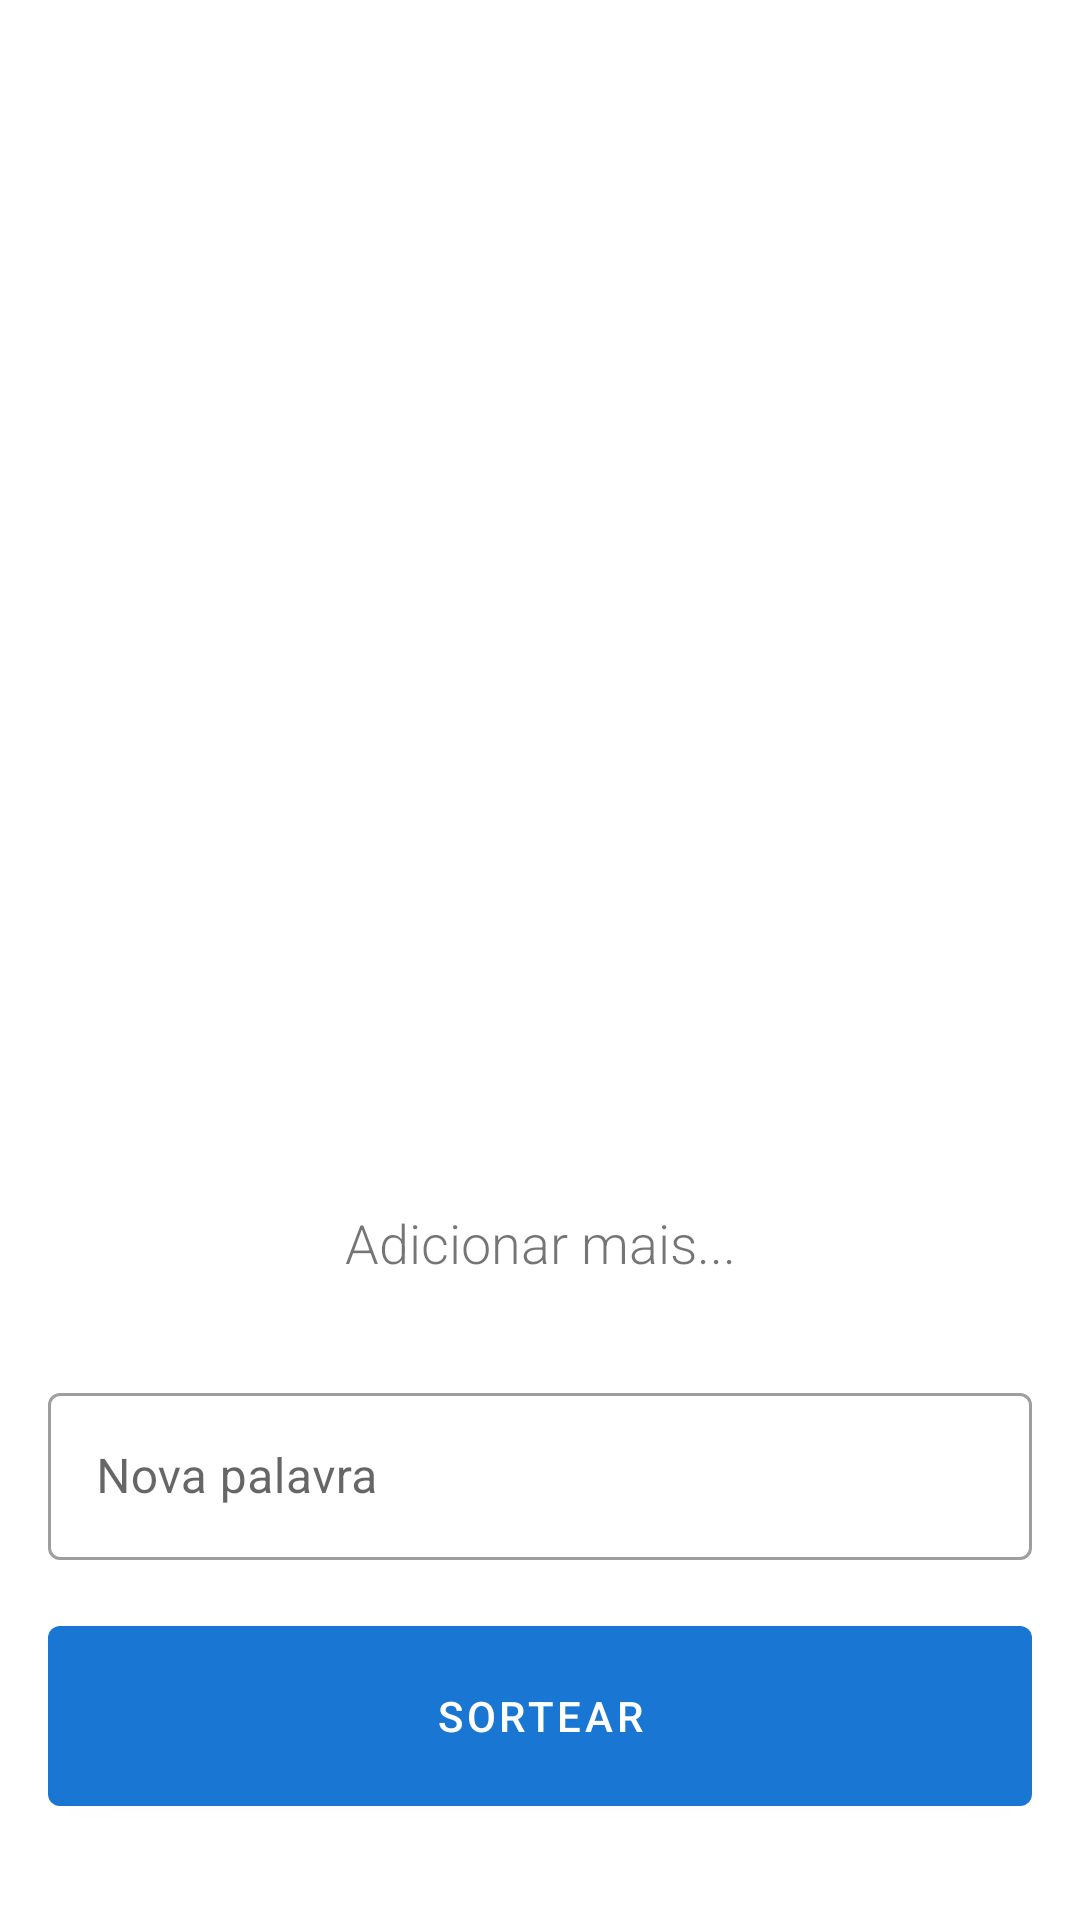

Android layout source for this screen:
<!-- AndroidManifest.xml: application theme AppTheme -->
<!-- res/layout/activity_words.xml -->
<?xml version="1.0" encoding="utf-8"?>
<androidx.constraintlayout.widget.ConstraintLayout
        xmlns:android="http://schemas.android.com/apk/res/android"
        xmlns:tools="http://schemas.android.com/tools"
        xmlns:app="http://schemas.android.com/apk/res-auto"
        android:layout_width="match_parent"
        android:layout_height="match_parent"
        tools:context=".view.Words">

    <com.google.android.material.button.MaterialButton android:layout_width="0dp"
                                                       android:layout_height="72dp"
                                                       android:text="Sortear"
                                                       android:layout_marginEnd="16dp"
                                                       app:layout_constraintEnd_toEndOf="parent"
                                                       app:layout_constraintStart_toStartOf="parent"
                                                       android:layout_marginStart="16dp"
                                                       android:id="@+id/btnRandom"
                                                       android:layout_marginBottom="32dp"
                                                       app:layout_constraintBottom_toBottomOf="parent"
                                                       app:icon="@drawable/ic_autorenew_black_24dp"
    />

    <com.google.android.material.textfield.TextInputLayout android:layout_width="0dp"
                                                           android:layout_height="wrap_content"
                                                           android:id="@+id/layoutAddWord"
                                                           android:hint="Nova palavra"
                                                           android:layout_marginStart="16dp"
                                                           android:layout_marginBottom="16dp"
                                                           style="@style/Widget.MaterialComponents.TextInputLayout.OutlinedBox"
                                                           app:layout_constraintStart_toStartOf="parent"
                                                           app:layout_constraintBottom_toTopOf="@+id/btnRandom"
                                                           app:layout_constraintEnd_toEndOf="parent"
                                                           android:layout_marginEnd="16dp">
        <com.google.android.material.textfield.TextInputEditText
                android:id="@+id/edtWord"
                android:layout_width="match_parent"
                android:layout_height="match_parent"
        />
    </com.google.android.material.textfield.TextInputLayout>
    <androidx.recyclerview.widget.RecyclerView
            android:layout_width="0dp"
            android:layout_height="394dp"
            app:layout_constraintTop_toTopOf="parent" app:layout_constraintStart_toStartOf="parent"
            app:layout_constraintEnd_toEndOf="parent" android:id="@+id/recyclerView"
            tools:listitem="@android:layout/simple_list_item_1"/>
    <TextView
            android:text="Adicionar mais..."
            android:layout_width="wrap_content"
            android:layout_height="wrap_content"
            android:id="@+id/textView" app:layout_constraintStart_toStartOf="parent"
            android:layout_marginStart="16dp" app:layout_constraintEnd_toEndOf="parent"
            android:layout_marginEnd="16dp" android:layout_marginTop="8dp"
            app:layout_constraintTop_toBottomOf="@+id/recyclerView"
            android:fontFamily="sans-serif-light" android:textSize="18sp"/>

</androidx.constraintlayout.widget.ConstraintLayout>
<!-- resources referenced by this layout -->
<resources>
  <style name="AppTheme" parent="Theme.MaterialComponents.Light.DarkActionBar">
          <item name="colorPrimary">@color/primaryColor</item>
          <item name="colorPrimaryDark">@color/primaryDarkColor</item>
          <item name="colorSecondary">@color/secondaryColor</item>
          <item name="textAppearanceHeadline1">@style/TextAppearance.MaterialComponents.Headline1</item>
          <item name="textAppearanceHeadline2">@style/TextAppearance.MaterialComponents.Headline2</item>
          <item name="textAppearanceHeadline3">@style/TextAppearance.MaterialComponents.Headline3</item>
          <item name="textAppearanceHeadline4">@style/TextAppearance.MaterialComponents.Headline4</item>
          <item name="textAppearanceHeadline5">@style/TextAppearance.MaterialComponents.Headline5</item>
          <item name="textAppearanceHeadline6">@style/TextAppearance.MaterialComponents.Headline6</item>
          <item name="textAppearanceSubtitle1">@style/TextAppearance.MaterialComponents.Subtitle1</item>
          <item name="textAppearanceSubtitle2">@style/TextAppearance.MaterialComponents.Subtitle2</item>
          <item name="textAppearanceBody1">@style/TextAppearance.MaterialComponents.Body1</item>
          <item name="textAppearanceBody2">@style/TextAppearance.MaterialComponents.Body2</item>
          <item name="textAppearanceCaption">@style/TextAppearance.MaterialComponents.Caption</item>
          <item name="textAppearanceButton">@style/TextAppearance.MaterialComponents.Button</item>
          <item name="textAppearanceOverline">@style/TextAppearance.MaterialComponents.Overline</item>
  
      </style>
  <color name="primaryColor">#1976d2</color>
  <color name="primaryDarkColor">#004ba0</color>
  <color name="secondaryColor">#1565c0</color>
</resources>
